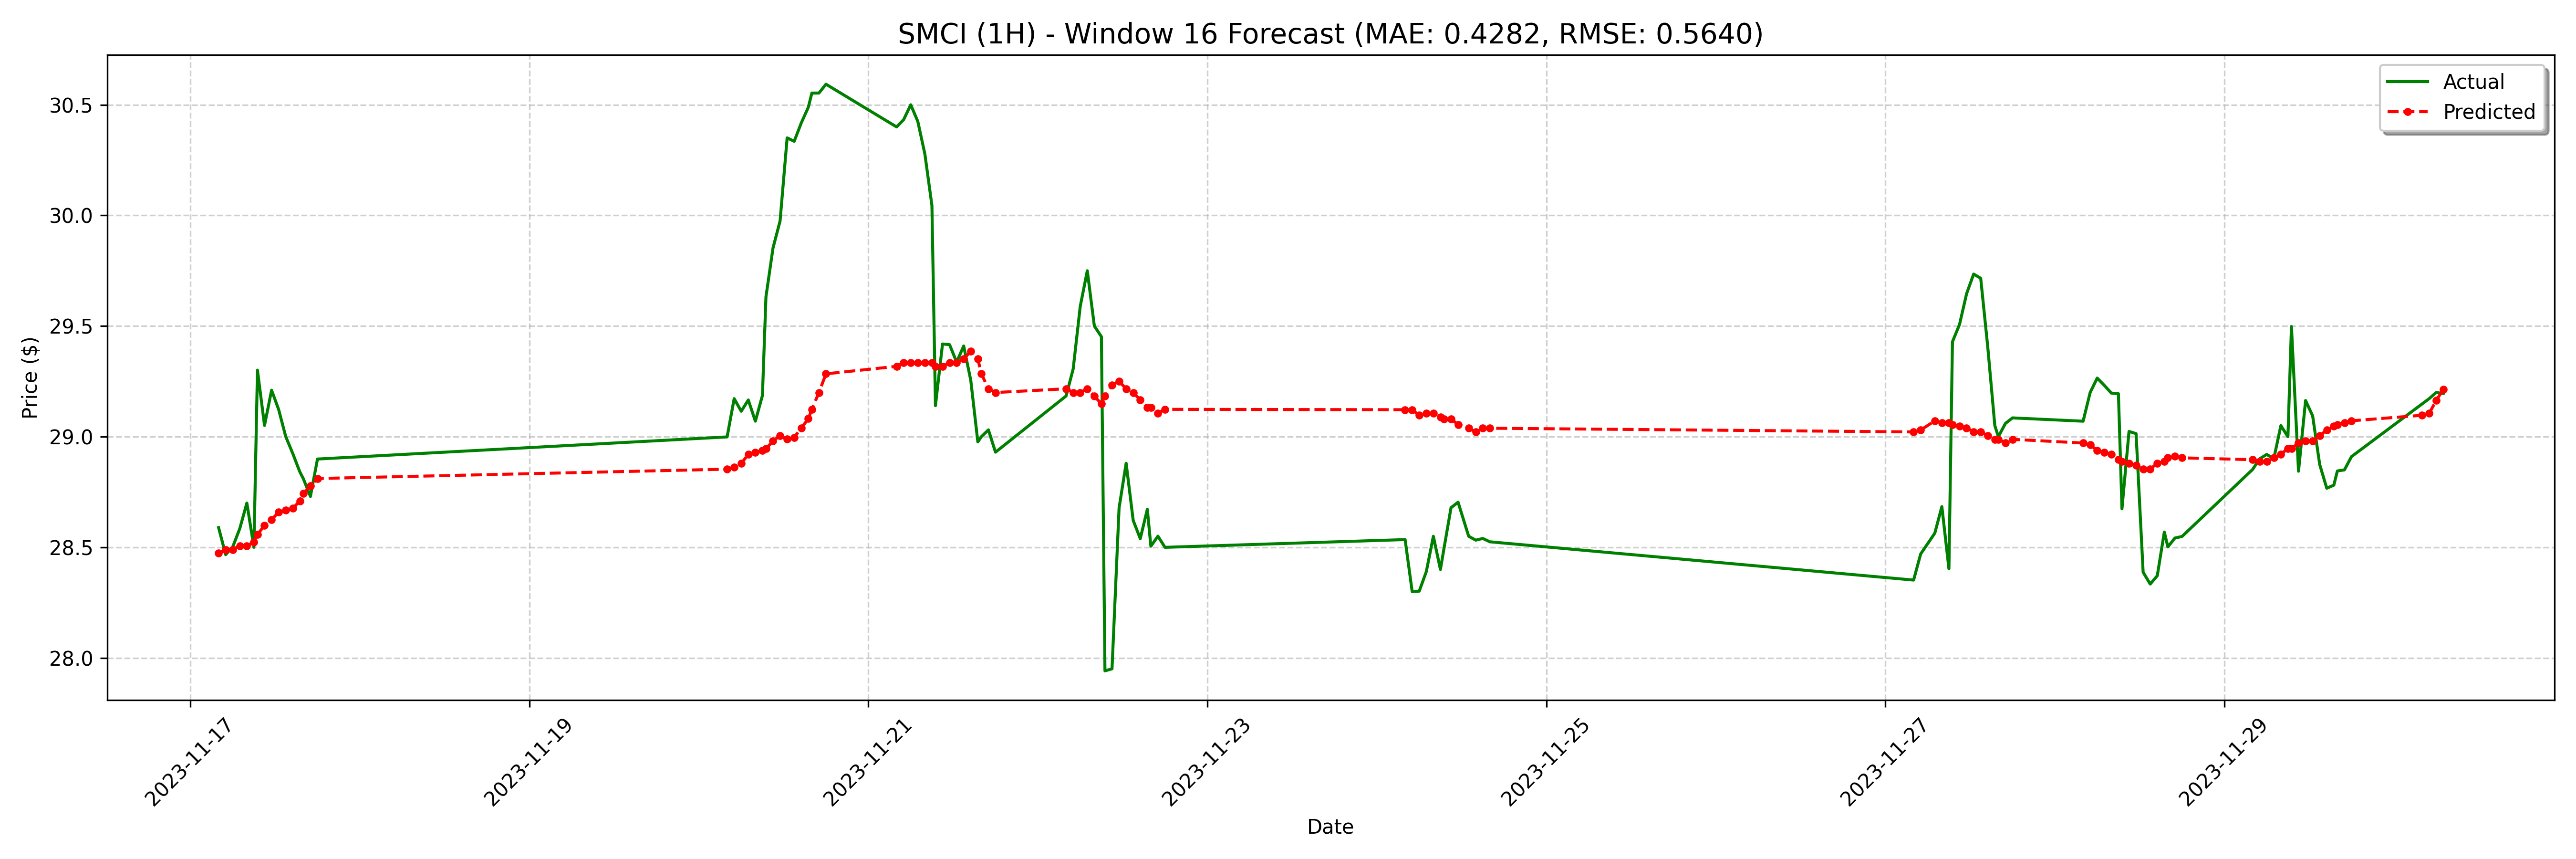

The file beside this chart, header and first rows:
date, actual, forecast
2023-11-17 04:00:00-05:00, 28.59, 28.47
2023-11-17 05:00:00-05:00, 28.47, 28.49
2023-11-17 06:00:00-05:00, 28.5, 28.49
2023-11-17 07:00:00-05:00, 28.59, 28.51
2023-11-17 08:00:00-05:00, 28.7, 28.51
2023-11-17 09:00:00-05:00, 28.5, 28.52
2023-11-17 09:30:00-05:00, 29.3, 28.56
2023-11-17 10:30:00-05:00, 29.05, 28.6
2023-11-17 11:30:00-05:00, 29.21, 28.63
2023-11-17 12:30:00-05:00, 29.12, 28.66
2023-11-17 13:30:00-05:00, 29, 28.67
2023-11-17 14:30:00-05:00, 28.92, 28.68
2023-11-17 15:30:00-05:00, 28.84, 28.71
2023-11-17 16:00:00-05:00, 28.81, 28.74
2023-11-17 17:00:00-05:00, 28.73, 28.78
2023-11-17 18:00:00-05:00, 28.9, 28.81
2023-11-20 04:00:00-05:00, 29, 28.85
2023-11-20 05:00:00-05:00, 29.17, 28.86
2023-11-20 06:00:00-05:00, 29.11, 28.88
2023-11-20 07:00:00-05:00, 29.17, 28.92
2023-11-20 08:00:00-05:00, 29.07, 28.93
2023-11-20 09:00:00-05:00, 29.19, 28.94
2023-11-20 09:30:00-05:00, 29.63, 28.95
2023-11-20 10:30:00-05:00, 29.85, 28.98
2023-11-20 11:30:00-05:00, 29.98, 29.01
2023-11-20 12:30:00-05:00, 30.35, 28.99
2023-11-20 13:30:00-05:00, 30.34, 29
2023-11-20 14:30:00-05:00, 30.42, 29.04
2023-11-20 15:30:00-05:00, 30.49, 29.08
2023-11-20 16:00:00-05:00, 30.55, 29.12
2023-11-20 17:00:00-05:00, 30.55, 29.2
2023-11-20 18:00:00-05:00, 30.59, 29.28
2023-11-21 04:00:00-05:00, 30.4, 29.32
2023-11-21 05:00:00-05:00, 30.43, 29.33
2023-11-21 06:00:00-05:00, 30.5, 29.33
2023-11-21 07:00:00-05:00, 30.43, 29.33
2023-11-21 08:00:00-05:00, 30.28, 29.33
2023-11-21 09:00:00-05:00, 30.05, 29.33
2023-11-21 09:30:00-05:00, 29.14, 29.32
2023-11-21 10:30:00-05:00, 29.42, 29.32
2023-11-21 11:30:00-05:00, 29.42, 29.33
2023-11-21 12:30:00-05:00, 29.34, 29.33
2023-11-21 13:30:00-05:00, 29.41, 29.35
2023-11-21 14:30:00-05:00, 29.25, 29.39
2023-11-21 15:30:00-05:00, 28.98, 29.35
2023-11-21 16:00:00-05:00, 29.0, 29.28
2023-11-21 17:00:00-05:00, 29.03, 29.22
2023-11-21 18:00:00-05:00, 28.93, 29.2
2023-11-22 04:00:00-05:00, 29.18, 29.22
2023-11-22 05:00:00-05:00, 29.31, 29.2
2023-11-22 06:00:00-05:00, 29.59, 29.2
2023-11-22 07:00:00-05:00, 29.75, 29.22
2023-11-22 08:00:00-05:00, 29.5, 29.18
2023-11-22 09:00:00-05:00, 29.45, 29.15
2023-11-22 09:30:00-05:00, 27.94, 29.18
2023-11-22 10:30:00-05:00, 27.95, 29.23
2023-11-22 11:30:00-05:00, 28.68, 29.25
2023-11-22 12:30:00-05:00, 28.88, 29.22
2023-11-22 13:30:00-05:00, 28.62, 29.2
2023-11-22 14:30:00-05:00, 28.54, 29.17
... 68 more rows
